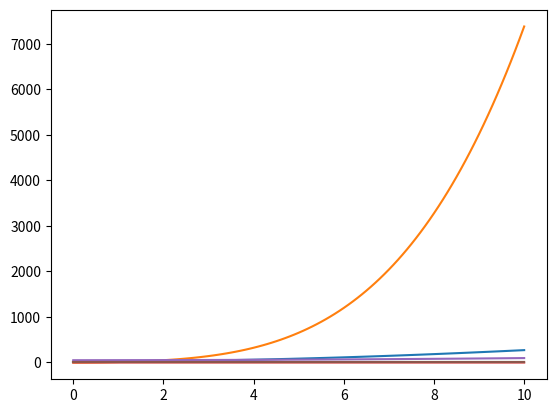

Write Python code to recreate this figure.
import numpy as np
from scipy.integrate import solve_ivp
import matplotlib.pyplot as plt

c_x0  = 0.0434  # коэффициент минимального лобового сопротивления
c_y0  = 0.23    # коэффициент подъемной силы при нулевом угле тангажа
c_ya  = 5.6106  # коэффициент производной первого порядка по углу атаки
S     = 0.55    # площадь крыла в метрах^2
l     = 2.8956  # размах  крыла в метрах
m     = 13.5    # масса самолета при полных баках в килограммах
e     = 0.75    # коэффициент Освальда
g     = 9.80665 # ускорение свободного падения
u     = np.radians(10) # угол тангажа     в градусах
o     = np.radians(10) # траекторный угол в градусах
m_c   = 0.0002  # секундный расход топлива при максимальной тяге в кг в секунду
P_max = 70      # максимальное значение тяги двигателя в Ньютонах
V_t0  = 20      # начальная скорость в метрах в секунду
V_T   = 50      # конечная  скорость в метрах в секунду
H_t0  = 50      # текущая   высота   в метрах
H_T   = 1000    # конечная  высота   в метрах

time_values = np.arange(0, 10.1, 0.1)
t_span = (0, 10) # Время

# плотность воздуха
def air_density(height):
    T0 = 288.15    # стандартная температура на уровне моря в Кельвинах
    P0 = 101325    # стандартное давление    на уровне моря в Паскалях
    L  = 0.0065    # градиент температуры в Кельвинах на метр
    R  = 287.05    # универсальная газовая постоянная в Дж/(кг·К)
    M  = 0.0289644 # молярная масса воздуха в кг/моль
    # Расчет температуры на заданной высоте
    # Расчет давления    на заданной высоте
    # Расчет плотности по уравнению состояния газа
    T = T0 - L * height
    P = P0 * (1 - L * height / T0) ** (9.8 * M / (R * L))
    rho = P / (R * T)
    return rho

# Функция управления тягой при наборе высоты
def control_P(H, V):
    return (c_x0 + c_ya * (u - o)**2 * S / (np.pi * e * l**2)) * S * air_density(H) * V**2 / 2 + m * g * np.sin(o)

# Функция управления углом атаки при наборе скорости
def control_a(H, V, P):
    return (m * g - c_y0 * S * air_density(H) * V**2 / 2) / (c_ya * S * air_density(H) * V**2 / 2 + P)

# Функции, представляющие систему дифференциальных уравнений при наборе высоты
def system_H(t, y, V):
    o, H, m = y
    do = t * ((control_P(H, V) * (u - o) + (c_y0 + c_ya * (u - o)) * S * air_density(H) * V**2 / 2) / (m * V) - (g * np.cos(o) / V))
    dH = t * V * np.sin(o)
    dm = t * (-m_c)
    return [do, dH, dm]

# Функции, представляющие систему дифференциальных уравнений при наборе скорости
def system_V(t, y, H):
    V, x, m = y
    dV = t * (P_max - (c_x0 + (c_ya * control_a(H, V, P_max)**2 * S) / (np.pi * e * l**2) * S * air_density(H) * V**2 / 2)) / m
    dx = t * V
    dm = t * (-m_c)
    return [dV, dx, dm]

initial_conditions_V = [V_t0, 0, m]
solution_H = solve_ivp(lambda t, y: system_V(t, y, H_t0), t_span, initial_conditions_V, t_eval = time_values)
plt.plot(solution_H.t, solution_H.y[0], label='o(t)')
plt.plot(solution_H.t, solution_H.y[1], label='H(t)')
plt.plot(solution_H.t, solution_H.y[2], label='m(t)')
plt.show()

initial_conditions_H = [o, H_t0, m]
solution_V = solve_ivp(lambda t, y: system_H(t, y, V_t0), t_span, initial_conditions_H, t_eval = time_values)
plt.plot(solution_V.t, solution_V.y[0], label='V(t)')
plt.plot(solution_V.t, solution_V.y[1], label='x(t)')
plt.plot(solution_V.t, solution_V.y[2], label='m(t)')
plt.show()